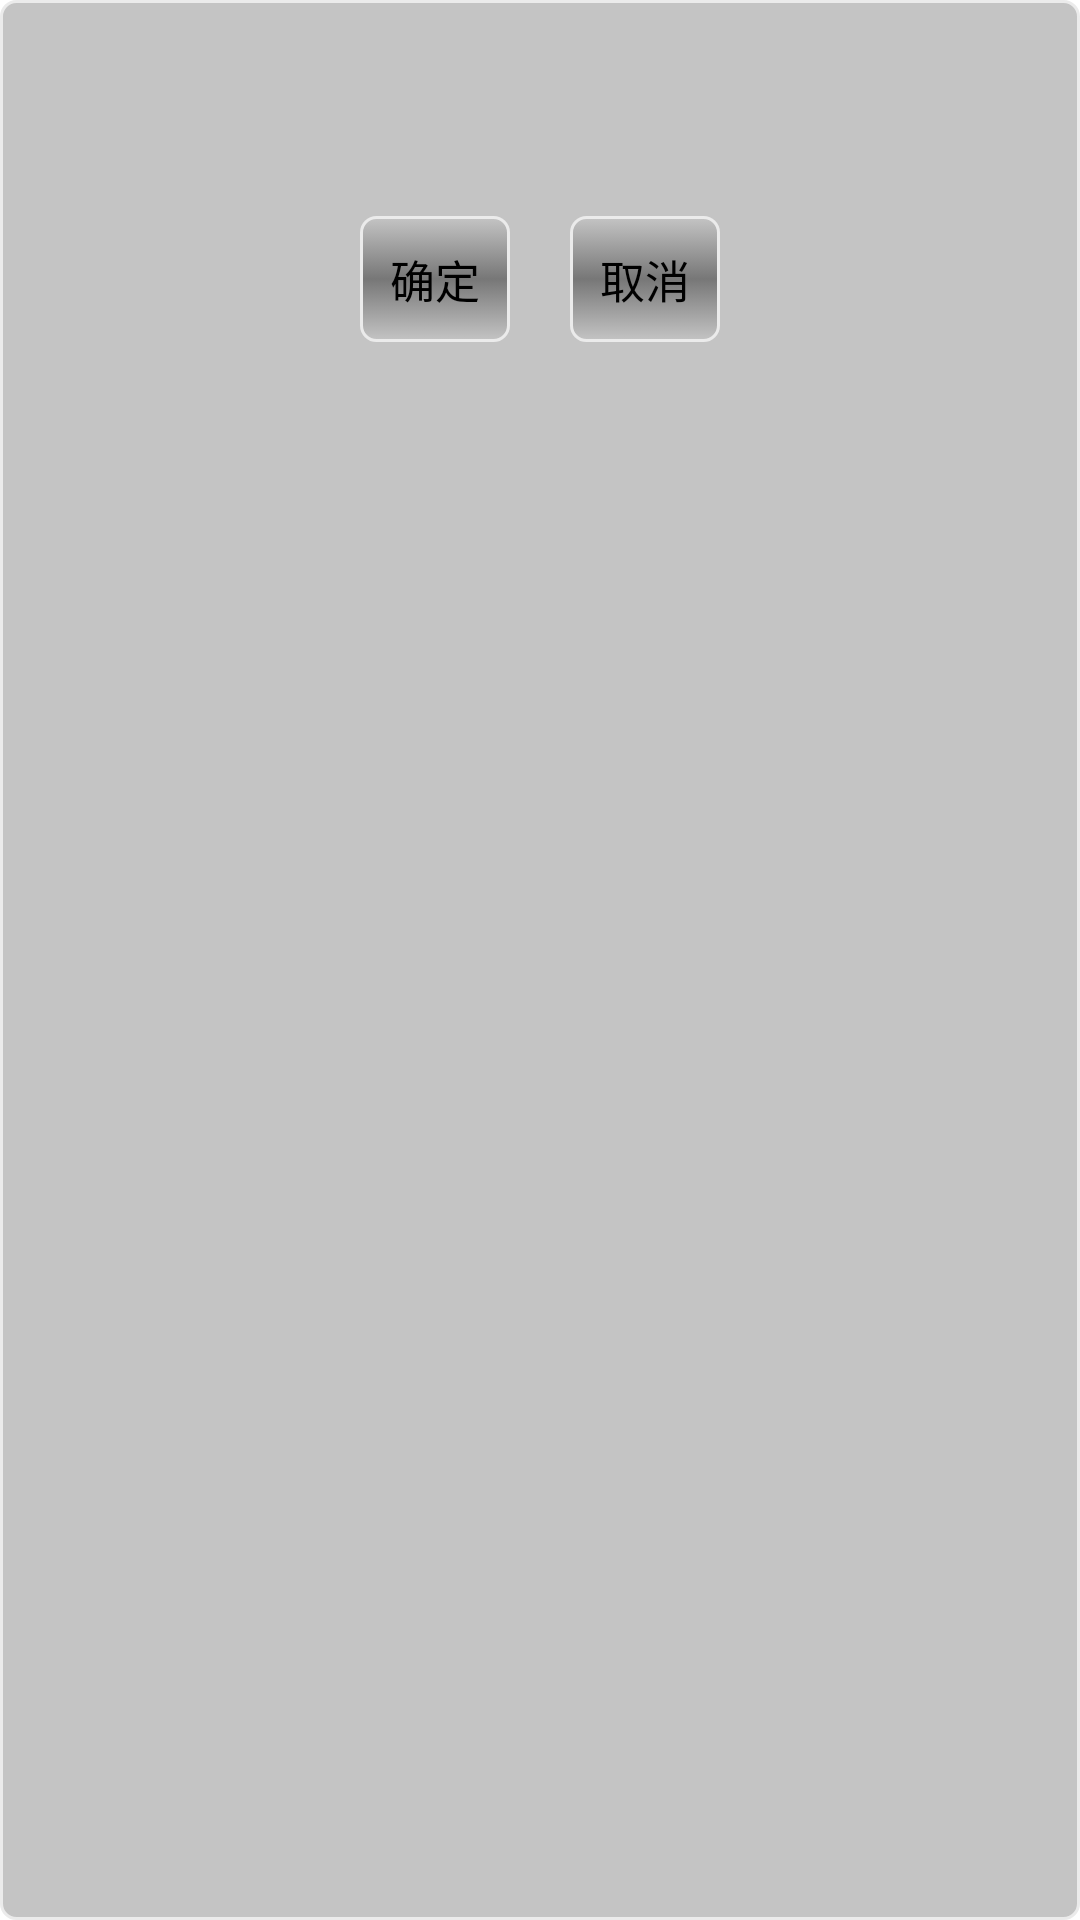

The Android layout XML behind this screen, and the referenced resources:
<!-- AndroidManifest.xml: application theme AppTheme -->
<!-- res/layout/massabot_dialog.xml -->
<?xml version="1.0" encoding="utf-8"?>
<LinearLayout xmlns:android="http://schemas.android.com/apk/res/android"
    android:layout_width="200dp"
    android:layout_height="wrap_content"
    android:background="@drawable/dialog_host_add_bg" 
    android:layout_gravity="center"
    android:orientation="vertical" >

    <TextView
        android:id="@+id/dialog_title"
        android:layout_width="200dp"
        android:layout_height="40dp"
        android:layout_marginTop="15dp"
        android:gravity="center"
        android:textSize="20sp"
        android:textColor="#333333"
        android:visibility="visible" />


        <EditText
            android:id="@+id/dialog_first_edit"
            android:layout_width="fill_parent"
            android:layout_height="wrap_content"
            android:layout_marginLeft="10dp"
            android:layout_marginRight="10dp"
            android:layout_marginTop="5dp"
            android:gravity="start|center"
            android:visibility="gone" />
        
         <EditText
            android:id="@+id/dialog_sec_edit"
            android:layout_width="fill_parent"
            android:layout_height="wrap_content"
            android:layout_marginLeft="10dp"
            android:layout_marginRight="10dp"
            android:layout_marginTop="5dp"
            android:gravity="start|center"
            android:visibility="gone" />


    <LinearLayout
        android:layout_width="fill_parent"
        android:layout_height="60dp"
        android:layout_gravity="bottom"
        android:layout_marginTop="5dp"
        android:gravity="center"
        android:orientation="horizontal" >

        <Button
            android:id="@+id/dialog_positiveButton"
            android:text="确定"
            android:textSize="15sp"
            android:padding="10dp"
            android:layout_width="wrap_content"
            android:layout_height="wrap_content"
            android:background="@drawable/dialog_ok_selecter"
            android:gravity="center" />

        <Button
            android:id="@+id/dialog_negativeButton"
            android:text="取消"
            android:textSize="15sp"
            android:padding="10dp"
            android:layout_width="wrap_content"
            android:layout_height="wrap_content"
            android:layout_marginStart="20dp"
            android:background="@drawable/dialog_cancle_selecter"
            android:gravity="center" />
    </LinearLayout>

</LinearLayout>
<!-- resources referenced by this layout -->
<resources>
  <!-- drawable dialog_cancle_selecter (drawable) -->
  <?xml version="1.0" encoding="utf-8"?>
  <selector xmlns:android="http://schemas.android.com/apk/res/android" >
      
       <item android:state_pressed="true">
  		<shape>
  			<gradient android:startColor="#777777" android:centerColor="#C4C4C4" android:endColor="#777777" 
  				android:angle="270" />
  			<stroke android:width="1dip" android:color="#969696" />
  			<corners android:radius="5dip" />
  			<padding android:left="3dp" android:top="3dp"
  				android:right="3dp" android:bottom="3dp" />
  		</shape>
  	</item>
      
  	<item>
  		<shape>
  			<gradient android:startColor="#C4C4C4" android:centerColor="#777777" android:endColor="#C4C4C4"
  				android:angle="90" />
  			<stroke android:width="1dip" android:color="#EBEBEB" />
  			<corners android:radius="5dip" />
  			<padding android:left="3dp" android:top="3dp"
  				android:right="3dp" android:bottom="3dp" />
  		</shape>
  	</item>
  
  </selector>
  <!-- drawable dialog_host_add_bg (drawable) -->
  <?xml version="1.0" encoding="utf-8"?>
  <selector xmlns:android="http://schemas.android.com/apk/res/android" >
      
  	<item>
  		<shape>
  			<gradient android:startColor="#C4C4C4"  android:endColor="#C4C4C4"
  				android:angle="90" />
  			<stroke android:width="1dip" android:color="#EBEBEB" />
  			<corners android:radius="5dip" />
  			<padding android:left="3dp" android:top="3dp"
  				android:right="3dp" android:bottom="3dp" />
  		</shape>
  	</item>
  
  </selector>
  <!-- drawable dialog_ok_selecter (drawable) -->
  <?xml version="1.0" encoding="utf-8"?>
  <selector xmlns:android="http://schemas.android.com/apk/res/android" >
      
       <item android:state_pressed="true">
  		<shape>
  			<gradient android:startColor="#777777" android:centerColor="#C4C4C4" android:endColor="#777777" 
  				android:angle="270" />
  			<stroke android:width="1dip" android:color="#969696" />
  			<corners android:radius="5dip" />
  			<padding android:left="3dp" android:top="3dp"
  				android:right="3dp" android:bottom="3dp" />
  		</shape>
  	</item>
      
  	<item>
  		<shape>
  			<gradient android:startColor="#C4C4C4" android:centerColor="#777777" android:endColor="#C4C4C4"
  				android:angle="90" />
  			<stroke android:width="1dip" android:color="#EBEBEB" />
  			<corners android:radius="5dip" />
  			<padding android:left="3dp" android:top="3dp"
  				android:right="3dp" android:bottom="3dp" />
  		</shape>
  	</item>
  
  </selector>
  <style name="AppTheme" parent="AppBaseTheme">
          
      </style>
  <style name="AppBaseTheme" parent="android:Theme.Light">
          
      </style>
</resources>
